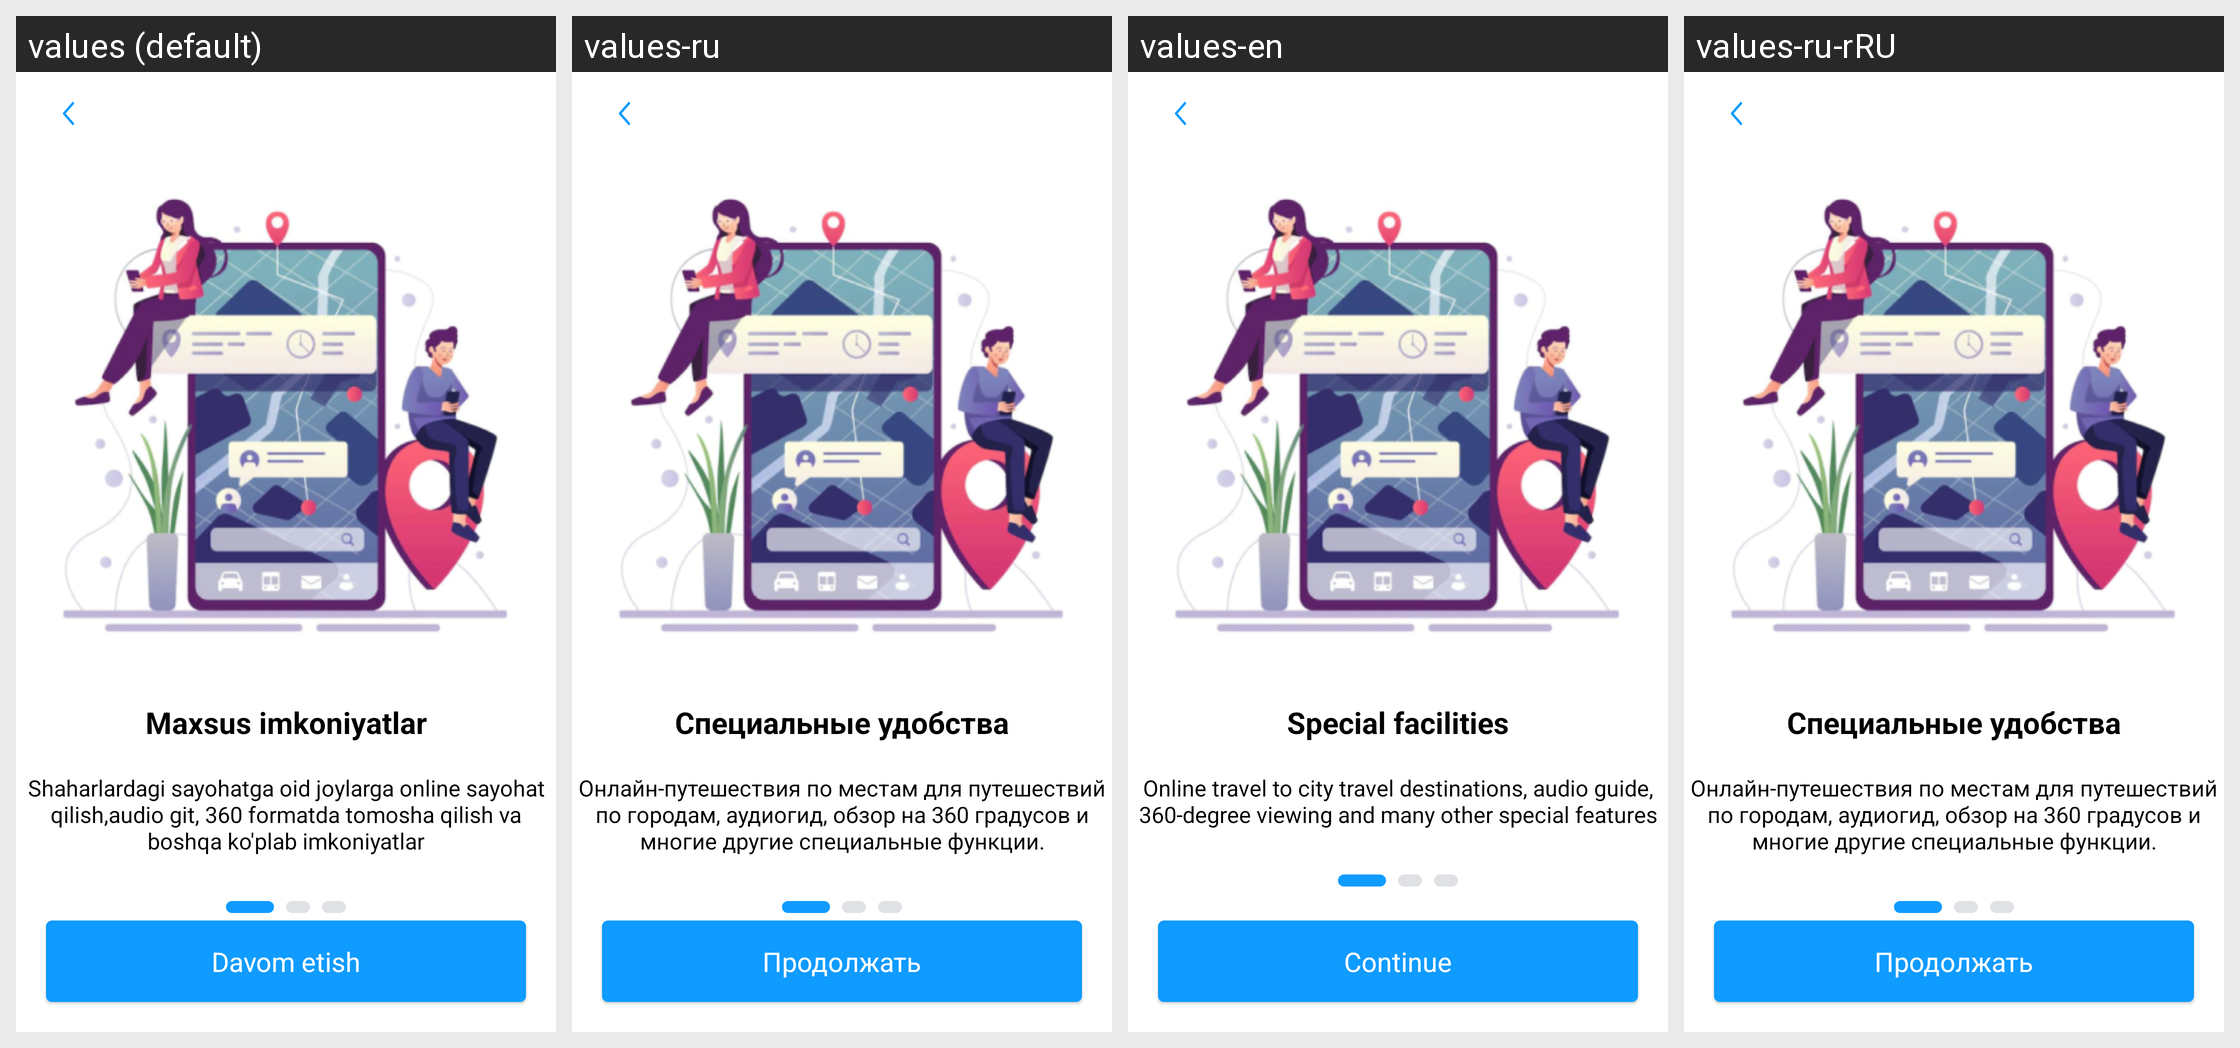

Here is an Android app screen in its default locale and in the app's own translations. Write out the translated-string differences for the strings that appear on this screen.
Android screen res/layout/fragment_on_bording_bir.xml rendered under 4 locales, left to right: values (default), values-ru, values-en, values-ru-rRU. Device: Nexus 5 (rendered at 1080×1920; each locale shown at half size, 540×960, under a caption strip naming it); theme Theme.EKengash.
Strings drawn on this screen, with the default value and each locale's value (text and hints the layout hard-codes, and strings that could not be matched under every locale, appear in the picture but are not listed):

maxsus_imkoniyatlar
  values: Maxsus imkoniyatlar
  values-ru: Специальные удобства
  values-en: Special facilities
  values-ru-rRU: Специальные удобства  [from values-ru]

onboring_text_1
  values: Shaharlardagi sayohatga oid joylarga online sayohat
      qilish,audio git, 360 formatda tomosha qilish va
      boshqa ko'plab imkoniyatlar
  values-ru: Онлайн-путешествия по местам для путешествий по городам, аудиогид, обзор на 360 градусов и многие другие специальные функции.
  values-en: Online travel to city travel destinations, audio guide, 360-degree viewing and many other special features
  values-ru-rRU: Онлайн-путешествия по местам для путешествий по городам, аудиогид, обзор на 360 градусов и многие другие специальные функции.  [from values-ru]

davom_etish_btn_text
  values: Davom etish
  values-ru: Продолжать
  values-en: Continue
  values-ru-rRU: Продолжать  [from values-ru]
